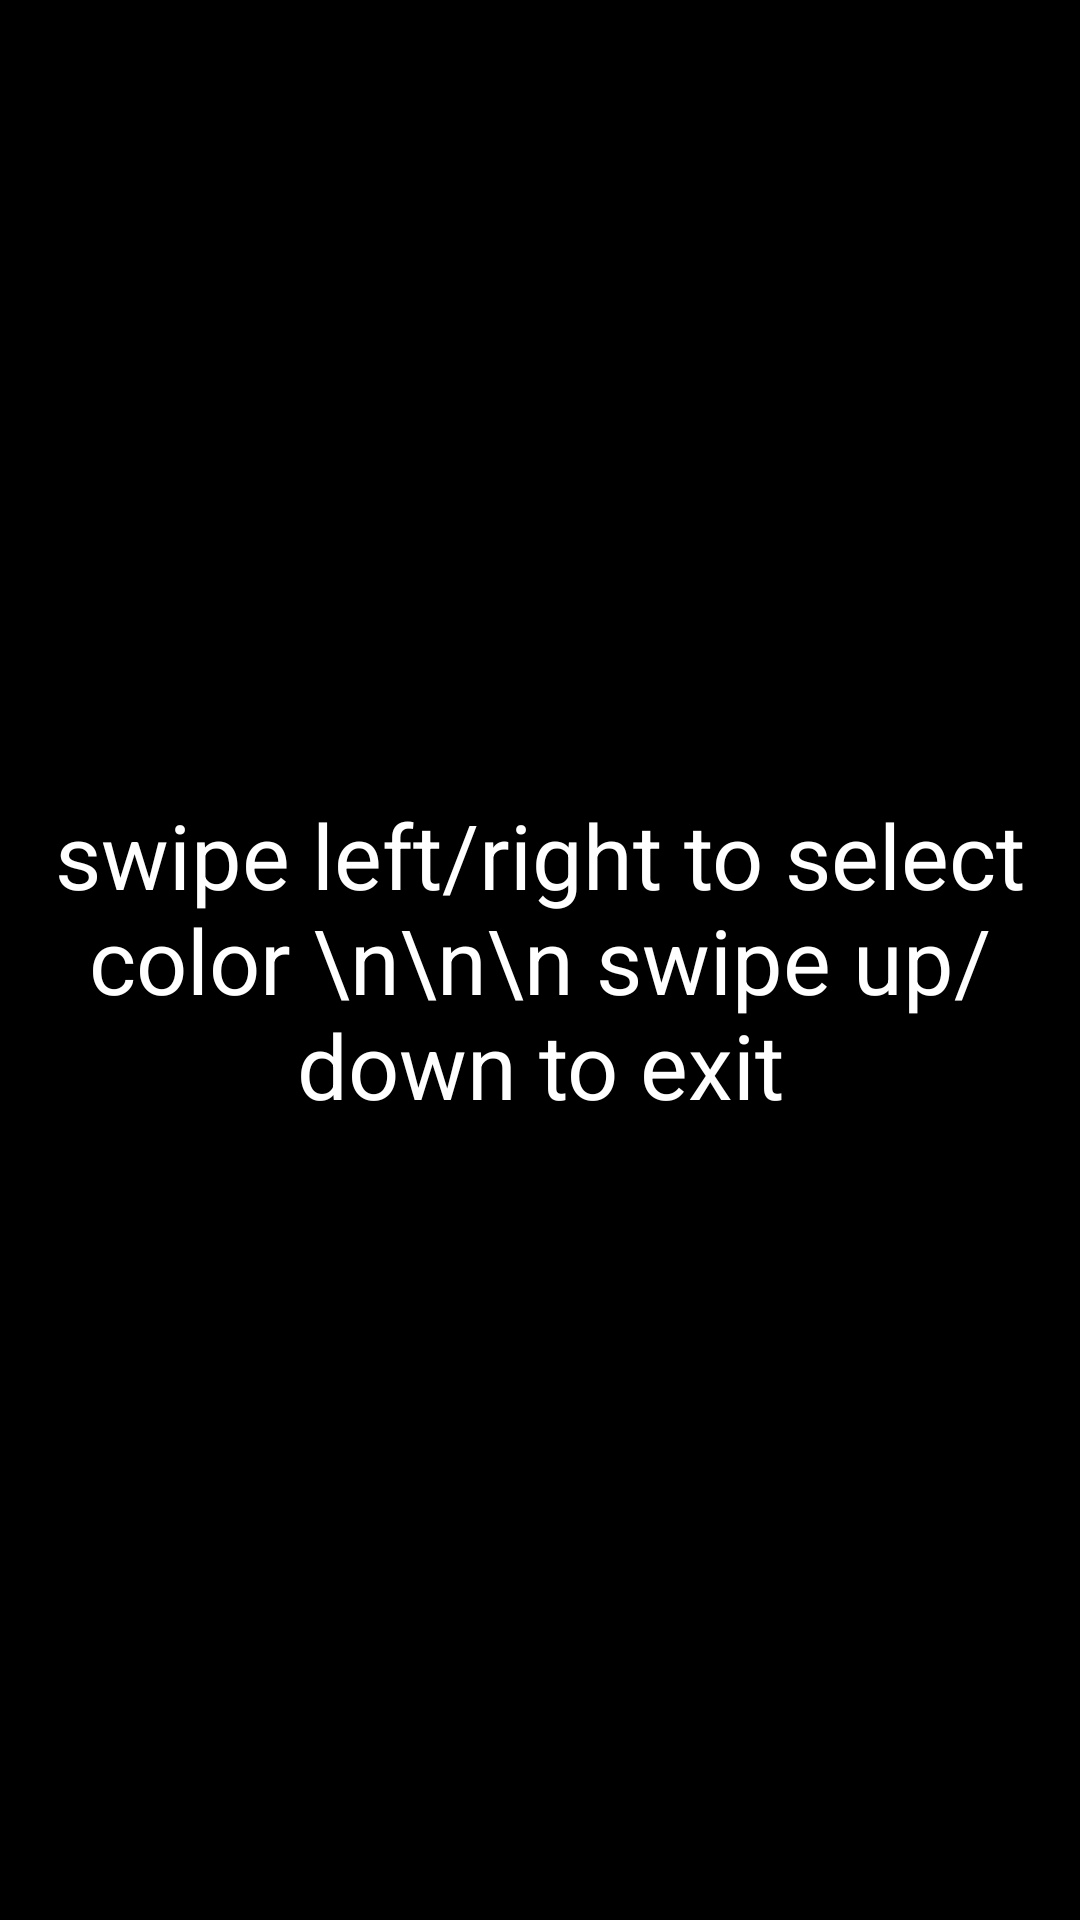

Here is an Android app screen rendered from its layout file. Give the layout XML and the strings, colors and styles it references.
<!-- AndroidManifest.xml: activity theme Theme.AppCompat.Light.NoActionBar.FullScreen -->
<!-- res/layout/activity_main2.xml -->
<?xml version="1.0" encoding="utf-8"?>
<LinearLayout xmlns:android="http://schemas.android.com/apk/res/android"
    xmlns:app="http://schemas.android.com/apk/res-auto"
    xmlns:tools="http://schemas.android.com/tools"
    android:layout_width="match_parent"
    android:layout_height="match_parent"
    android:id="@+id/layoutbg"
    android:orientation="vertical"
    tools:context="com.gainwise.multlight.Main2Activity"
    android:background="#000000"
    android:gravity="center"
>

    <TextView
        android:id="@+id/tv1"
        android:layout_width="wrap_content"
        android:layout_height="wrap_content"
        android:textSize="30sp"
        android:textAlignment="center"
        android:textColor="#ffffff"
        android:text="swipe left/right to select color \n\n\n swipe up/down to exit"/>


</LinearLayout>
<!-- resources referenced by this layout -->
<resources>
  <style name="Theme.AppCompat.Light.NoActionBar.FullScreen" parent="@style/Theme.AppCompat.Light">
          <item name="android:windowNoTitle">true</item>
          <item name="android:windowActionBar">false</item>
          <item name="android:windowFullscreen">true</item>
          <item name="android:windowContentOverlay">@null</item>
      </style>
</resources>
